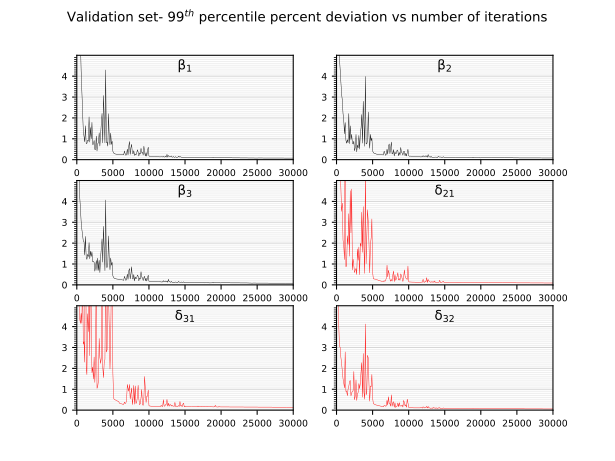

The data file committed next to this chart (first rows):
23.408512115478516, 10.794421195983887, 18.897815704345703, 17.678939819335938, 19.887069702148438, 6.252801418304443, 
18.35, 8.82, 13.94, 8.077, 5.888, 7.402, 
9.738, 6.821, 6.564, 8.78, 5.175, 4.198, 
7.276, 4.918, 4.244, 6.631, 4.386, 3.1, 
5.609, 4.304, 3.701, 5.342, 4.153, 3.002, 
4.256, 3.744, 3.042, 4.679, 4.638, 2.54, 
3.255, 3.154, 2.666, 3.523, 4.16, 2.248, 
2.21, 2.858, 2.394, 3.915, 6.634, 1.863, 
1.368, 2.213, 2.101, 2.147, 3.159, 1.5, 
1.137, 1.903, 2.062, 1.885, 3.28, 1.309, 
0.8583, 1.24, 1.433, 1.213, 2.298, 1.066, 
1.623, 1.778, 2.322, 8.277, 17.15, 2.787, 
0.767, 0.9279, 1.334, 0.8726, 2.077, 0.8972, 
0.7787, 0.7871, 1.222, 0.9063, 1.702, 0.921, 
0.9291, 0.9559, 1.462, 2.353, 4.616, 0.6915, 
0.8873, 0.8068, 1.359, 1.94, 3.761, 1.005, 
2.048, 2.208, 2.027, 3.41, 6.858, 1.137, 
0.8427, 0.7655, 1.253, 1.373, 2.61, 1.366, 
1.54, 1.619, 1.619, 4.512, 8.633, 1.42, 
1.006, 0.9615, 1.362, 2.495, 4.456, 0.6781, 
1.788, 1.214, 1.585, 4.593, 1.791, 0.8335, 
0.7209, 0.7866, 1.107, 0.7148, 2.056, 0.8896, 
0.7402, 0.7517, 1.126, 1.227, 1.489, 0.9376, 
0.9211, 0.8831, 1.083, 0.9116, 2.545, 1.85, 
0.4887, 0.4248, 0.657, 0.5907, 1.328, 0.4986, 
0.4813, 0.595, 0.8736, 0.725, 2.372, 0.6916, 
1.131, 1.208, 1.167, 0.7839, 7.685, 1.451, 
0.4134, 0.3736, 0.6937, 0.4984, 1.043, 0.4628, 
0.7666, 0.7008, 1.282, 1.72, 1.135, 0.7844, 
0.8065, 0.5633, 0.6946, 1.178, 1.417, 0.8503, 
1.284, 1.161, 1.177, 1.815, 3.432, 1.273, 
0.6517, 0.5071, 0.59, 0.489, 2.52, 1.03, 
1.248, 1.219, 1.32, 1.998, 2.238, 1.297, 
1.757, 1.531, 1.788, 1.85, 2.512, 1.849, 
2.215, 2.161, 2.206, 3.48, 6.76, 2.273, 
0.8019, 0.7909, 1.089, 1.56, 2.048, 0.6192, 
3.073, 2.796, 2.806, 3.749, 1.557, 2.712, 
2.045, 1.729, 1.675, 1.764, 2.288, 0.86, 
0.8034, 0.6418, 0.6825, 0.5516, 2.43, 0.5238, 
4.296, 3.985, 4.066, 5.473, 7.436, 4.125, 
0.8173, 0.7536, 0.8579, 1.015, 2.783, 0.7289, 
0.8464, 0.7578, 0.834, 2.396, 2.886, 0.881, 
0.6487, 0.927, 1.019, 3.6, 8.834, 2.625, 
2.202, 2.283, 2.344, 3.008, 5.638, 2.493, 
1.047, 1.132, 1.205, 1.956, 3.948, 1.231, 
0.7126, 0.5474, 0.7255, 0.5782, 1.97, 0.4303, 
1.271, 1.211, 1.287, 1.939, 3.289, 1.157, 
0.7297, 0.908, 0.9402, 2.253, 6.67, 1.12, 
0.8796, 1.043, 1.077, 3.16, 7.132, 1.709, 
0.402, 0.418, 0.4326, 0.6265, 1.791, 0.5906, 
0.3211, 0.3466, 0.3555, 0.2975, 0.5684, 0.3246, 
0.2995, 0.3092, 0.3155, 0.2817, 0.513, 0.2889, 
0.2745, 0.3005, 0.3035, 0.2767, 0.4929, 0.2685, 
0.2667, 0.2817, 0.2953, 0.2735, 0.476, 0.2551, 
0.259, 0.2694, 0.283, 0.2585, 0.46, 0.2434, 
0.2514, 0.259, 0.2803, 0.2467, 0.4417, 0.2341, 
0.2464, 0.2521, 0.2739, 0.2362, 0.4228, 0.2265, 
0.2436, 0.2479, 0.2682, 0.2158, 0.4083, 0.2164, 
0.2398, 0.2435, 0.2627, 0.2053, 0.3451, 0.2019, 
0.2416, 0.2405, 0.2559, 0.1944, 0.3081, 0.1965, 
0.2396, 0.2385, 0.2489, 0.1843, 0.3045, 0.1928, 
... 239 more rows
